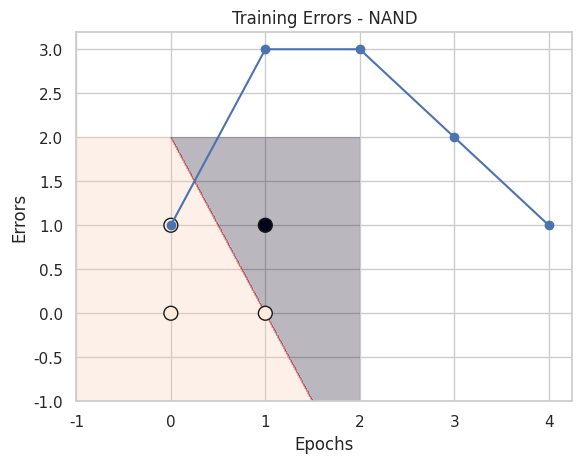

The matplotlib source for this figure:
import numpy as np
import matplotlib.pyplot as plt
import seaborn as sns

sns.set(style="whitegrid")

class Perceptron:
    def __init__(self, lr=0.1):
        self.lr = lr

    def fit(self, X, y):
        self.w = np.zeros(X.shape[1])
        self.b = 0
        self.errors = []
        self.epochs = 0
        while True:
            error_count = 0
            self.epochs += 1
            print(f"\nEpoch {self.epochs}")
            print("Input1 Input2 Target Predicted Error    Weights")
            print("-"*60)
            for xi, target in zip(X, y):
                y_pred = self.predict(xi)
                update = self.lr * (target - y_pred)
                self.w += update * xi
                self.b += update
                error_count += int(update != 0)
                print(f"{str(xi[0]):6} {str(xi[1]):6} {target:7} {y_pred:9} {(target - y_pred):6}   {self.w}")
            if error_count == 0:
                print("converged")
                break 
            self.errors.append(error_count)

    def net_input(self, X):
        return np.dot(X, self.w) + self.b

    def predict(self, X):
        return np.where(self.net_input(X) >= 0, 1, 0)

def plot_decision_boundary(X, y, model, title):
    x_min, x_max = X[:,0].min()-1, X[:,0].max()+1
    y_min, y_max = X[:,1].min()-1, X[:,1].max()+1

    xx, yy = np.meshgrid(np.linspace(x_min, x_max, 200),
                         np.linspace(y_min, y_max, 200))

    Z = model.predict(np.c_[xx.ravel(), yy.ravel()])
    Z = Z.reshape(xx.shape)

    plt.contourf(xx, yy, Z, alpha=0.3)
    plt.scatter(X[:,0], X[:,1], c=y, edgecolor='k', s=100)
    plt.title(title)
    plt.xlabel("Input X1")
    plt.ylabel("Input X2")
    plt.show()

# ---------- NAND ----------
X_nand = np.array([[0,0],[0,1],[1,0],[1,1]])
y_nand = np.array([1,1,1,0])

p_nand = Perceptron()
p_nand.fit(X_nand, y_nand)

plot_decision_boundary(X_nand, y_nand, p_nand,
                       "Perceptron for NAND")

plt.plot(p_nand.errors, marker='o')
plt.title("Training Errors - NAND")
plt.xlabel("Epochs")
plt.ylabel("Errors")
plt.show()

# ---------- XOR ----------
# X_xor = np.array([[0,0],[0,1],[1,0],[1,1]])
# y_xor = np.array([0,1,1,0])

# p_xor = Perceptron()
# p_xor.fit(X_xor, y_xor)

# plot_decision_boundary(X_xor, y_xor, p_xor,
#                       "Perceptron for XOR")

# plt.plot(p_xor.errors, marker='o')
# plt.title("Training Errors - XOR")
# plt.xlabel("Epochs")
# plt.ylabel("Errors")
# plt.show()
